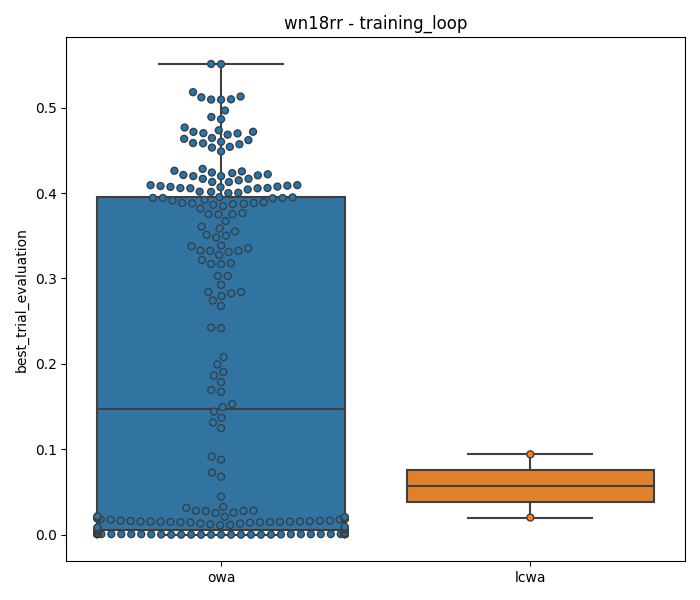

Data behind this chart, as committed beside it:
training_loop	best_trial_evaluation	best_trial_number	git_hash	version	dataset	dataset_kwargs.create_inverse_triples	early_stopping_kwargs.delta	early_stopping_kwargs.frequency	early_stopping_kwargs.patience	evaluation_kwargs.batch_size	evaluator	evaluator_kwargs.filtered	loss	loss_kwargs.margin	metric	model	model_kwargs.embedding_dim	negative_sampler	negative_sampler_kwargs.num_negs_per_pos	optimizer	optimizer_kwargs.lr	optimizer_kwargs.weight_decay	regularizer
owa	0.5511	2	708b3731	0.0.1-dev	wn18rr	True	0.002	50.0	2.0	1	rankbased	True	nssa	14.66	hits@10	rotate	450.0	basic	90.0	adam	0.007606	0.0	no
lcwa	0.09402	0	d50cd48b	0.0.1-dev	wn18rr	True				1	rankbased	True	bceaftersigmoid		hits@10	transe	150.0			adam	0.01889	0.0	no
